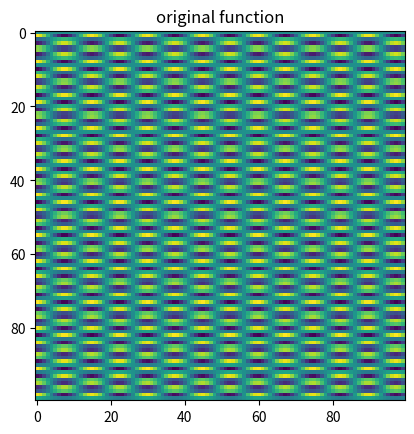
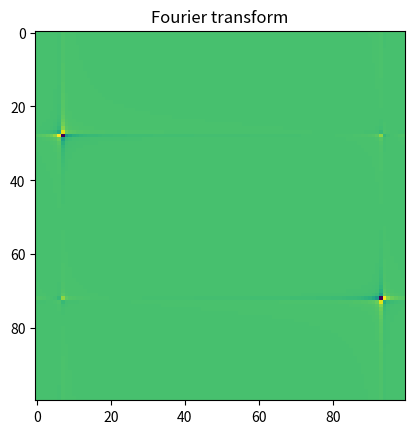

The matplotlib source for these figures, in order:
#!/usr/bin/env python3
# -*- coding: utf-8 -*-
"""
Created on Thu Feb 27 11:13:14 2020

[redacted]
"""


#
# Fourier transform example
#
import numpy as np
import matplotlib.pyplot as plt


# set an array size
N = 100

# make an array with some real values in it
array = np.outer( np.sin(np.arange(N)*55.5*np.pi/float(N)), 
                     np.cos(np.arange(N)*13.4*np.pi/float(N)))

# take the Fourier transform
farray = np.fft.fft2( array )

# display the function
plt.imshow( np.real(array) )
plt.title( "original function")

plt.figure()
# display the real part of the Fourier transform
plt.imshow( np.real(farray) )
plt.title( "Fourier transform")
plt.draw()
plt.show()